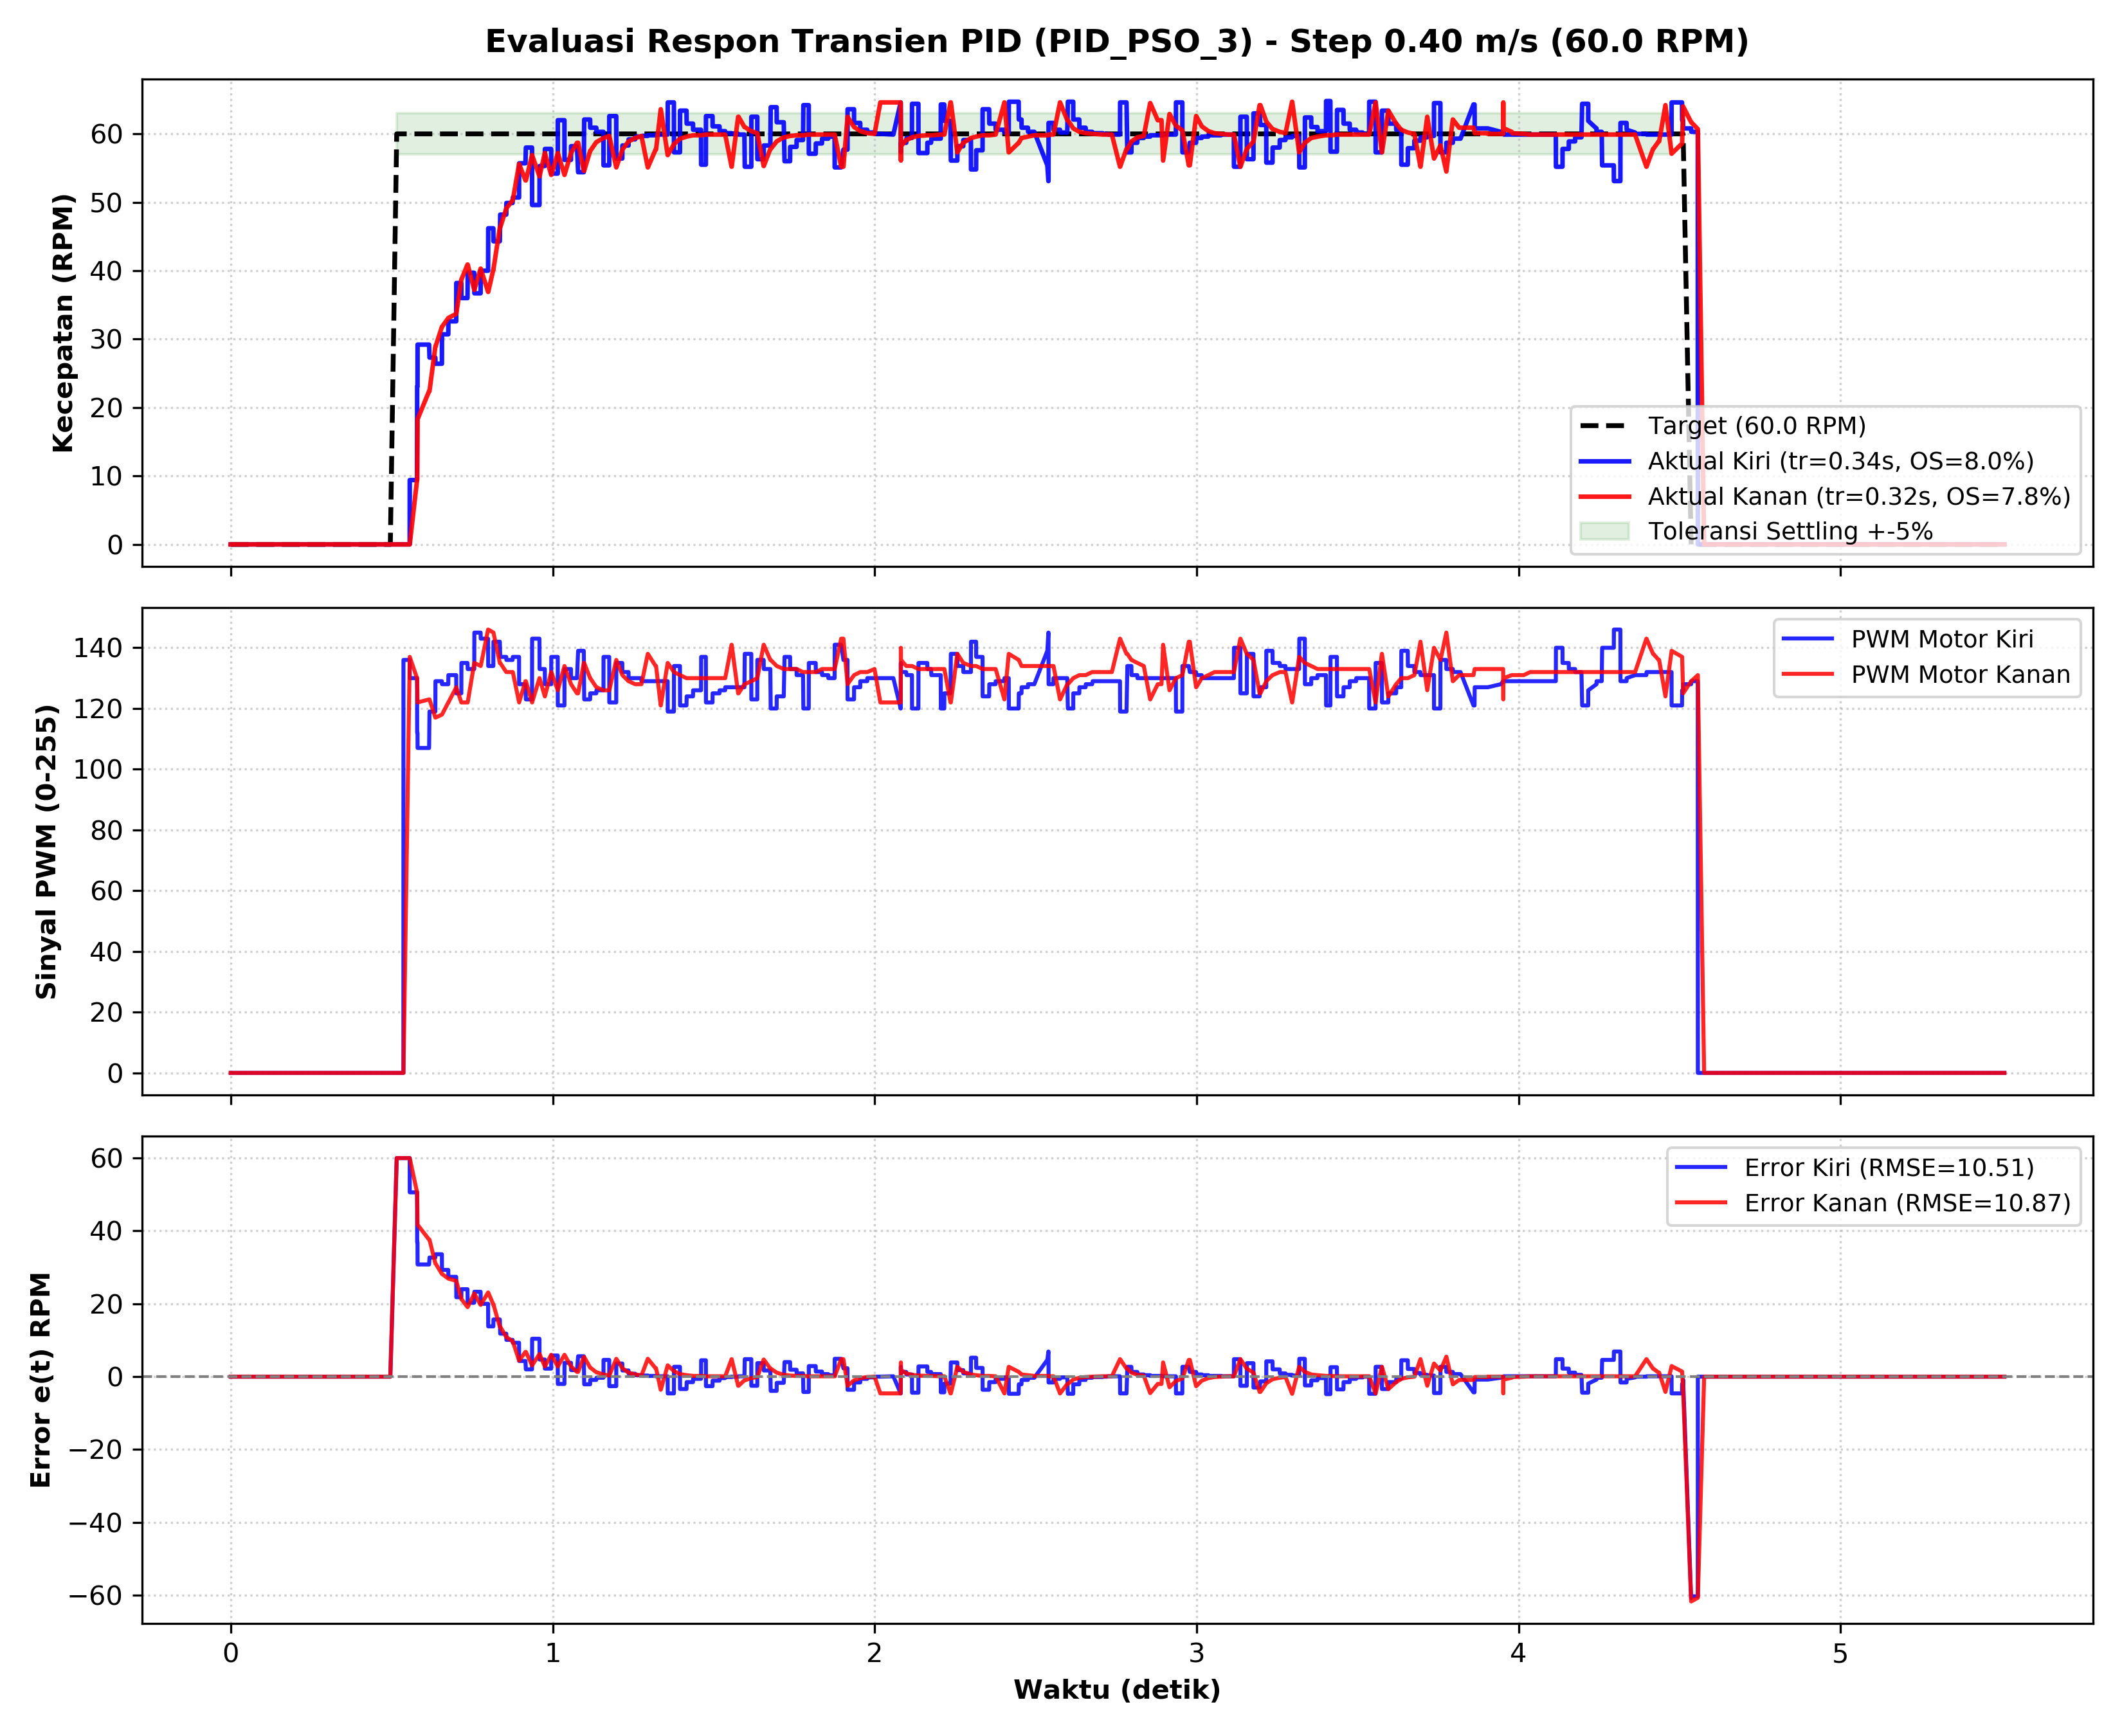

The file beside this chart, header and first rows:
Time_s, Target_RPM, Actual_RPM_L, PWM_L, Error_L, Actual_V_L_ms, Actual_RPM_R, PWM_R, Error_R, Actual_V_R_ms
0.000, 0.00, 0.00, 0, 0.00, 0.0000, 0.00, 0, 0.00, 0.0000
0.000, 0.00, 0.00, 0, 0.00, 0.0000, 0.00, 0, 0.00, 0.0000
0.000, 0.00, 0.00, 0, 0.00, 0.0000, 0.00, 0, 0.00, 0.0000
0.000, 0.00, 0.00, 0, 0.00, 0.0000, 0.00, 0, 0.00, 0.0000
0.000, 0.00, 0.00, 0, 0.00, 0.0000, 0.00, 0, 0.00, 0.0000
0.001, 0.00, 0.00, 0, 0.00, 0.0000, 0.00, 0, 0.00, 0.0000
0.001, 0.00, 0.00, 0, 0.00, 0.0000, 0.00, 0, 0.00, 0.0000
0.001, 0.00, 0.00, 0, 0.00, 0.0000, 0.00, 0, 0.00, 0.0000
0.001, 0.00, 0.00, 0, 0.00, 0.0000, 0.00, 0, 0.00, 0.0000
0.001, 0.00, 0.00, 0, 0.00, 0.0000, 0.00, 0, 0.00, 0.0000
0.001, 0.00, 0.00, 0, 0.00, 0.0000, 0.00, 0, 0.00, 0.0000
0.016, 0.00, 0.00, 0, 0.00, 0.0000, 0.00, 0, 0.00, 0.0000
0.016, 0.00, 0.00, 0, 0.00, 0.0000, 0.00, 0, 0.00, 0.0000
0.038, 0.00, 0.00, 0, 0.00, 0.0000, 0.00, 0, 0.00, 0.0000
0.038, 0.00, 0.00, 0, 0.00, 0.0000, 0.00, 0, 0.00, 0.0000
0.059, 0.00, 0.00, 0, 0.00, 0.0000, 0.00, 0, 0.00, 0.0000
0.060, 0.00, 0.00, 0, 0.00, 0.0000, 0.00, 0, 0.00, 0.0000
0.076, 0.00, 0.00, 0, 0.00, 0.0000, 0.00, 0, 0.00, 0.0000
0.076, 0.00, 0.00, 0, 0.00, 0.0000, 0.00, 0, 0.00, 0.0000
0.096, 0.00, 0.00, 0, 0.00, 0.0000, 0.00, 0, 0.00, 0.0000
0.098, 0.00, 0.00, 0, 0.00, 0.0000, 0.00, 0, 0.00, 0.0000
0.116, 0.00, 0.00, 0, 0.00, 0.0000, 0.00, 0, 0.00, 0.0000
0.116, 0.00, 0.00, 0, 0.00, 0.0000, 0.00, 0, 0.00, 0.0000
0.136, 0.00, 0.00, 0, 0.00, 0.0000, 0.00, 0, 0.00, 0.0000
0.137, 0.00, 0.00, 0, 0.00, 0.0000, 0.00, 0, 0.00, 0.0000
0.176, 0.00, 0.00, 0, 0.00, 0.0000, 0.00, 0, 0.00, 0.0000
0.176, 0.00, 0.00, 0, 0.00, 0.0000, 0.00, 0, 0.00, 0.0000
0.177, 0.00, 0.00, 0, 0.00, 0.0000, 0.00, 0, 0.00, 0.0000
0.180, 0.00, 0.00, 0, 0.00, 0.0000, 0.00, 0, 0.00, 0.0000
0.216, 0.00, 0.00, 0, 0.00, 0.0000, 0.00, 0, 0.00, 0.0000
0.216, 0.00, 0.00, 0, 0.00, 0.0000, 0.00, 0, 0.00, 0.0000
0.217, 0.00, 0.00, 0, 0.00, 0.0000, 0.00, 0, 0.00, 0.0000
0.217, 0.00, 0.00, 0, 0.00, 0.0000, 0.00, 0, 0.00, 0.0000
0.256, 0.00, 0.00, 0, 0.00, 0.0000, 0.00, 0, 0.00, 0.0000
0.256, 0.00, 0.00, 0, 0.00, 0.0000, 0.00, 0, 0.00, 0.0000
0.257, 0.00, 0.00, 0, 0.00, 0.0000, 0.00, 0, 0.00, 0.0000
0.257, 0.00, 0.00, 0, 0.00, 0.0000, 0.00, 0, 0.00, 0.0000
0.295, 0.00, 0.00, 0, 0.00, 0.0000, 0.00, 0, 0.00, 0.0000
0.298, 0.00, 0.00, 0, 0.00, 0.0000, 0.00, 0, 0.00, 0.0000
0.320, 0.00, 0.00, 0, 0.00, 0.0000, 0.00, 0, 0.00, 0.0000
0.320, 0.00, 0.00, 0, 0.00, 0.0000, 0.00, 0, 0.00, 0.0000
0.320, 0.00, 0.00, 0, 0.00, 0.0000, 0.00, 0, 0.00, 0.0000
0.320, 0.00, 0.00, 0, 0.00, 0.0000, 0.00, 0, 0.00, 0.0000
0.356, 0.00, 0.00, 0, 0.00, 0.0000, 0.00, 0, 0.00, 0.0000
0.356, 0.00, 0.00, 0, 0.00, 0.0000, 0.00, 0, 0.00, 0.0000
0.375, 0.00, 0.00, 0, 0.00, 0.0000, 0.00, 0, 0.00, 0.0000
0.376, 0.00, 0.00, 0, 0.00, 0.0000, 0.00, 0, 0.00, 0.0000
0.395, 0.00, 0.00, 0, 0.00, 0.0000, 0.00, 0, 0.00, 0.0000
0.395, 0.00, 0.00, 0, 0.00, 0.0000, 0.00, 0, 0.00, 0.0000
0.416, 0.00, 0.00, 0, 0.00, 0.0000, 0.00, 0, 0.00, 0.0000
0.416, 0.00, 0.00, 0, 0.00, 0.0000, 0.00, 0, 0.00, 0.0000
0.435, 0.00, 0.00, 0, 0.00, 0.0000, 0.00, 0, 0.00, 0.0000
0.436, 0.00, 0.00, 0, 0.00, 0.0000, 0.00, 0, 0.00, 0.0000
0.456, 0.00, 0.00, 0, 0.00, 0.0000, 0.00, 0, 0.00, 0.0000
0.456, 0.00, 0.00, 0, 0.00, 0.0000, 0.00, 0, 0.00, 0.0000
0.475, 0.00, 0.00, 0, 0.00, 0.0000, 0.00, 0, 0.00, 0.0000
0.476, 0.00, 0.00, 0, 0.00, 0.0000, 0.00, 0, 0.00, 0.0000
0.495, 0.00, 0.00, 0, 0.00, 0.0000, 0.00, 0, 0.00, 0.0000
0.496, 0.00, 0.00, 0, 0.00, 0.0000, 0.00, 0, 0.00, 0.0000
0.515, 60.00, 0.00, 0, 60.00, 0.0000, 0.00, 0, 60.00, 0.0000
... 507 more rows
